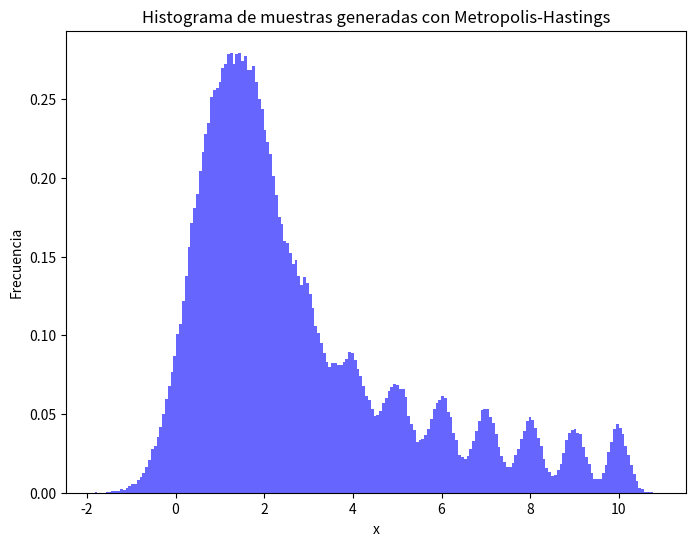
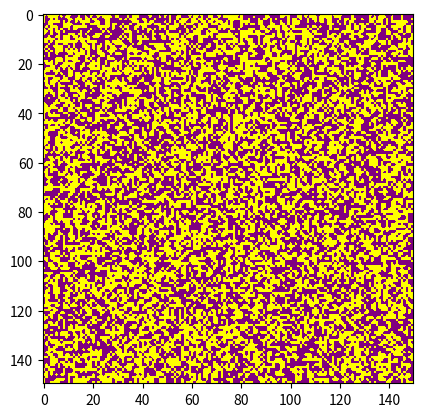

Reproduce these figures in Python, in order. (Note: this script raises an exception after producing the figures.)
# -*- coding: utf-8 -*-
"""Untitled14.ipynb

Automatically generated by Colab.

Original file is located at
    https://colab.research.google.com/drive/1m1hn6uA73MFuB2xrs8Ps6-Ca8seXALDJ
"""

#Taller 4 - Grupo 5

import numpy as np
import matplotlib.pyplot as plt

#1.a

def g_x(x, n=10, alpha=4/5):
    return sum(np.exp(-(x - k)**2 * k) / k**alpha for k in range(1, n+1))

def metropolis(f, x0, n, sigma):
    """Genera una cadena de Markov usando el algoritmo de Metropolis-Hastings."""
    samples = np.zeros(n)
    samples[0] = x0
    for i in range(1, n):
        sample_new = samples[i-1] + np.random.normal(0, sigma)
        if np.random.rand() < f(sample_new) / f(samples[i-1]):
            samples[i] = sample_new
        else:
            samples[i] = samples[i-1]
    return samples

# Generar muestras
samples = metropolis(lambda x: g_x(x), x0=5, n=500000, sigma=1.0)

# Crear histograma
plt.figure(figsize=(8,6))
plt.hist(samples, bins=200, density=True, alpha=0.6, color='b')
plt.xlabel("x")
plt.ylabel("Frecuencia")
plt.title("Histograma de muestras generadas con Metropolis-Hastings")
plt.savefig("1.a.pdf")

#1.b

def g_x_norm(x, n=10, alpha=4/5):
    return sum(np.exp(-(x - k)**2 * k) / k**(alpha + 1/2) for k in range(1, n+1))

def f_x(x):
    return np.exp(-x**2)

f_over_g = f_x(samples) / g_x_norm(samples)
A = np.sqrt(np.pi) / np.mean(f_over_g)
std_A = (np.sqrt(np.pi) / np.sqrt(len(samples))) * np.std(f_over_g)

# Imprimir resultado
print(f"1.b) A = {A} ± {std_A}")



# 3. MODELO DE ISING CON METROPOLIS-HASTINGS
import numpy as np
import matplotlib.pyplot as plt
import matplotlib.animation as animation
from matplotlib.colors import ListedColormap

# Parámetros
N = 150  # Matriz (N x N)
J = 0.2  # Cte. de interacción entre espines, J>0 hace que los espines
                 # se alineen en la misma dirección (regiones homogéneas) -> ferromagnético
beta = 10  # Inverso de la temperatura (1/k_B*T) ~ T=0.1 -> baja temp.
num_frames = 500  # Frames
iteraciones_por_frame = 400  # Iteraciones entre frame y frame

# 1. Inicializar espines aleatorios en -1 y 1
spins = np.random.choice([-1, 1], size=(N, N))

def calcular_delta_energia(spins, i, j, J):
  """
  Calcula la diferencia de energía entre un espín y sus vecinos.
  """
  # Condiciones de frontera periódicas
  arriba = spins[(i - 1) % N, j]
  abajo = spins[(i + 1) % N, j]
  izquierda = spins[i, (j - 1) % N]
  derecha = spins[i, (j + 1) % N]

  # 3. Energía con el espín actual y energía si se invierte
  suma_vecinos = arriba + abajo + izquierda + derecha
  delta_E = 2 * J * spins[i, j] * suma_vecinos
  return delta_E

# Configurar la figura de la animación
fig, ax = plt.subplots()
custom_cmap = ListedColormap(["purple", "yellow"])
im = ax.imshow(spins, cmap=custom_cmap, vmin=-1, vmax=1)  # Mapa de colores

def actualizar(frame):
  """
  Función que se ejecuta en cada frame de la animación usando Metropolis-Hastings.
  """
  global spins
  for _ in range(iteraciones_por_frame): # 6. goto 2
      # 2. Elegir un espín al azar
      i, j = np.random.randint(0, N, size=2) 
      # 3. Calcular ΔE
      delta_E = calcular_delta_energia(spins, i, j, J)

      # Condiciones de aceptación de Metropolis
      if delta_E <= 0 or np.random.rand() < np.exp(-beta * delta_E): # Forma: if 4. or 5.: acepta la nueva conf.
          spins[i, j] *= -1  # Cambiar el espín

  im.set_array(spins)  # Actualizar la imagen
  return [im]

# Crear animación
ani = animation.FuncAnimation(fig, actualizar, frames=num_frames, interval=50, blit=True)
# Guardar el video
ani.save("3.mp4", writer=animation.FFMpegWriter(fps=30))

